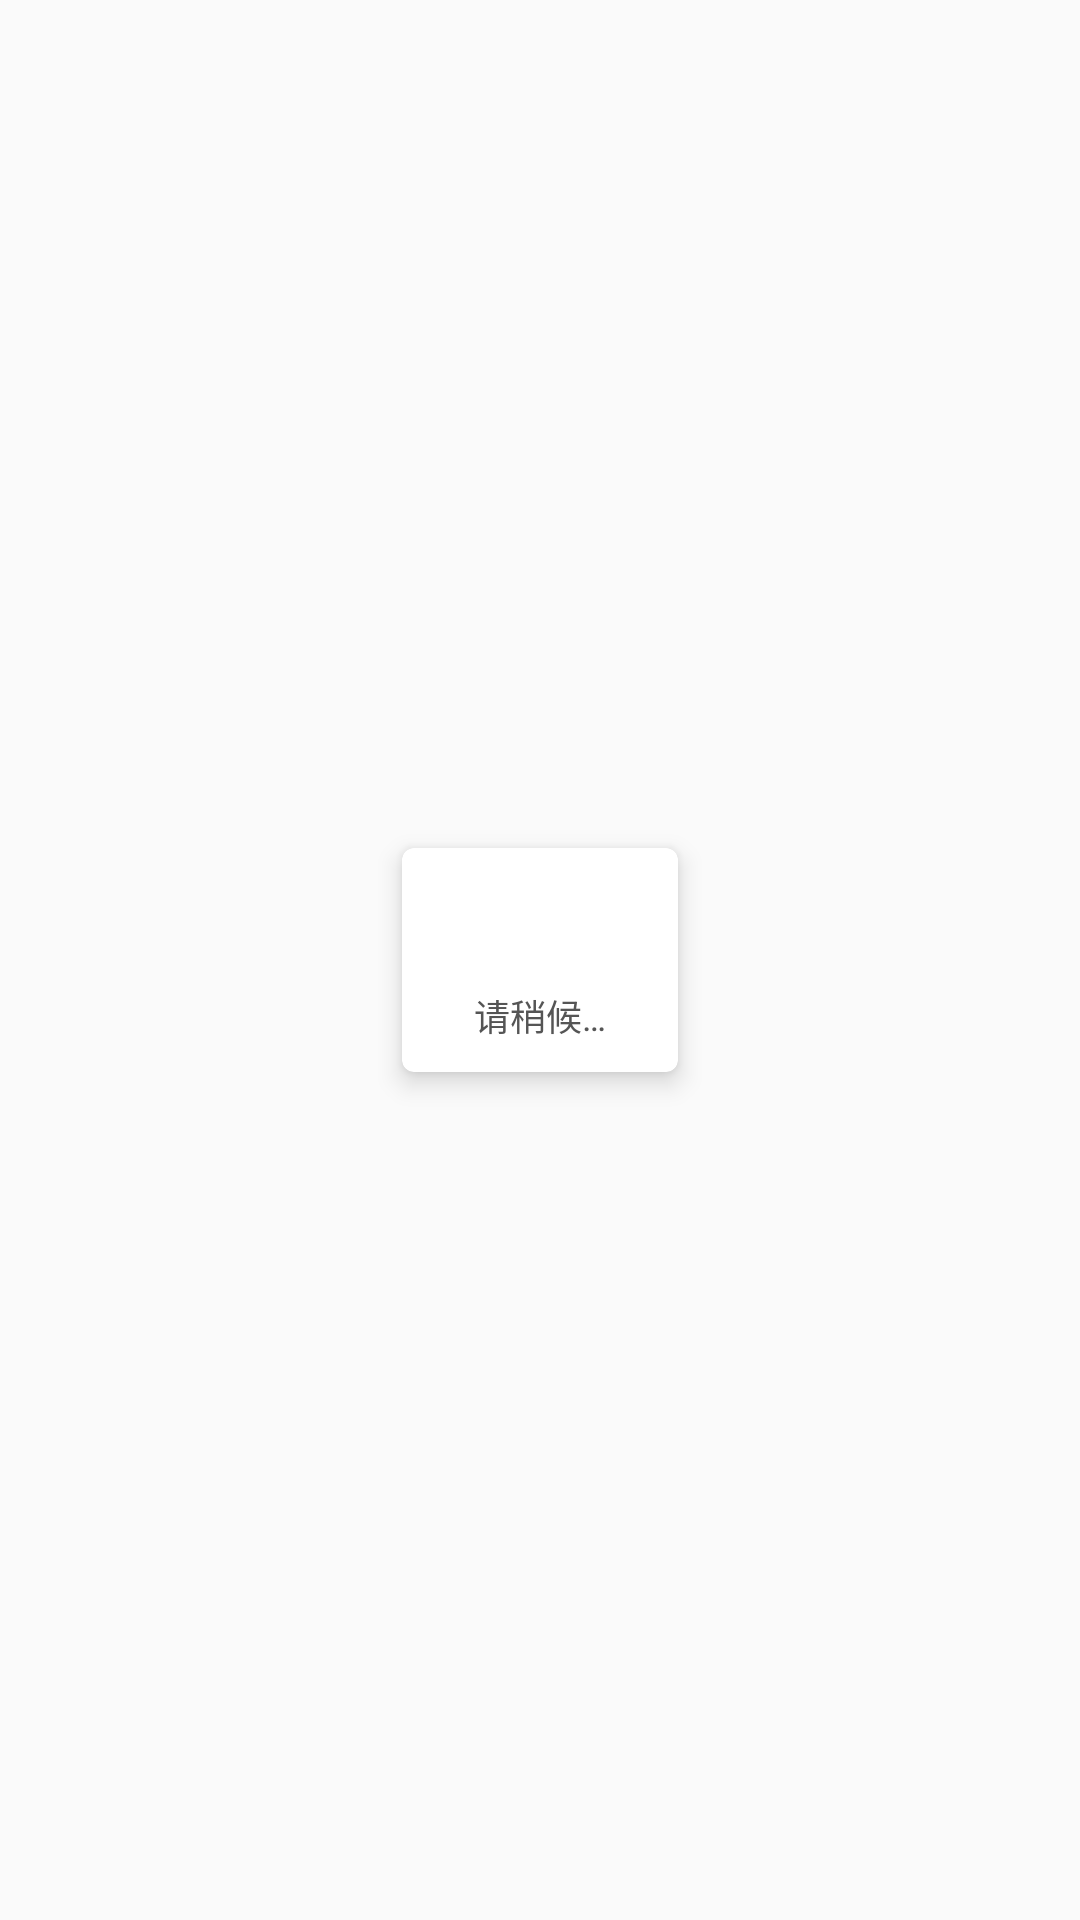

The Android layout XML behind this screen, and the referenced resources:
<!-- AndroidManifest.xml: application theme AppTheme -->
<!-- res/layout/dialog_progress.xml -->
<?xml version="1.0" encoding="utf-8"?>
<layout xmlns:android="http://schemas.android.com/apk/res/android"
    xmlns:app="http://schemas.android.com/apk/res-auto">

    <FrameLayout
        android:layout_width="match_parent"
        android:layout_height="match_parent">
        <android.support.v7.widget.CardView
            android:layout_width="wrap_content"
            android:layout_height="wrap_content"
            android:foreground="?attr/selectableItemBackground"
            app:cardBackgroundColor="@android:color/white"
            app:cardCornerRadius="4dp"
            android:layout_gravity="center"
            app:cardElevation="5dp"
            app:cardUseCompatPadding="true">

            <LinearLayout
                android:id="@+id/body"
                android:layout_width="wrap_content"
                android:layout_height="wrap_content"
                android:baselineAligned="false"
                android:background="@drawable/shap_dialog_fillet_bg"
                android:orientation="vertical"
                android:paddingBottom="10dp"
                android:paddingLeft="24dp"
                android:paddingRight="24dp"
                android:paddingTop="12dp">

                <ProgressBar
                    android:id="@android:id/progress"
                    android:layout_width="30dp"
                    android:layout_height="30dp"
                    android:layout_gravity="center"
                    android:indeterminateDrawable="@drawable/loading" />

                <TextView
                    android:id="@+id/message"
                    android:layout_width="wrap_content"
                    android:layout_height="wrap_content"
                    android:layout_marginTop="5dp"
                    android:gravity="center"
                    android:text="@string/progressbar_wait"
                    android:textColor="@color/color555"
                    android:textSize="12sp" />

            </LinearLayout>

        </android.support.v7.widget.CardView>
    </FrameLayout>
</layout>
<!-- resources referenced by this layout -->
<resources>
  <color name="color555">#555555</color>
  <!-- drawable shap_dialog_fillet_bg (drawable) -->
  <?xml version="1.0" encoding="utf-8"?>
  <shape xmlns:android="http://schemas.android.com/apk/res/android"
      android:shape="rectangle" >
      <corners android:radius="@dimen/default_radius"/>
      <solid android:color="@color/white"/>
  </shape>
  <string name="progressbar_wait">请稍候…</string>
  <style name="AppTheme" parent="BaseTheme">
          <item name="colorPrimary">@color/colorPrimary</item>
          <item name="colorPrimaryDark">@color/colorPrimaryDark</item>
          <item name="colorAccent">@color/colorAccent</item>
      </style>
  <dimen name="default_radius">5dp</dimen>
  <color name="white">#FFFFFF</color>
  <style name="BaseTheme" parent="Theme.AppCompat.Light.NoActionBar" />
  <color name="colorPrimary">#FFFFFF</color>
  <color name="colorPrimaryDark">#FFFFFF</color>
  <color name="colorAccent">#FF4081</color>
</resources>
